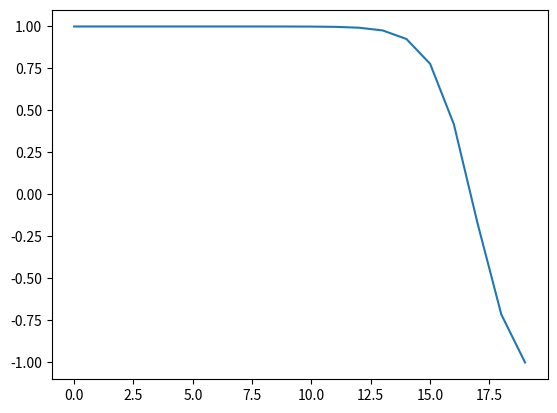

Write the Python code that produced this figure.
"""
Just to plot a particular function related to a hierarchy measure on a regular tree.
"""

import matplotlib.pyplot as plt
import numpy as np

branching_number=3
num_gens=20

def h(l,b,n):
    if b==1:
        return n-2*l+1
    else:
        return b*(1-b**(n-l))/(1-b)-l+1

def w(l,b,n):
    if b==1:
        return n-1
    else:
        return b*(1-b**(n-l))/(1-b)+l-1

def r(l,b,n):
    return h(l,b,n)/w(l,b,n)

a=[ r(l,branching_number,num_gens) for l in range(1,num_gens+1) ]
plt.plot(a)
plt.show()
